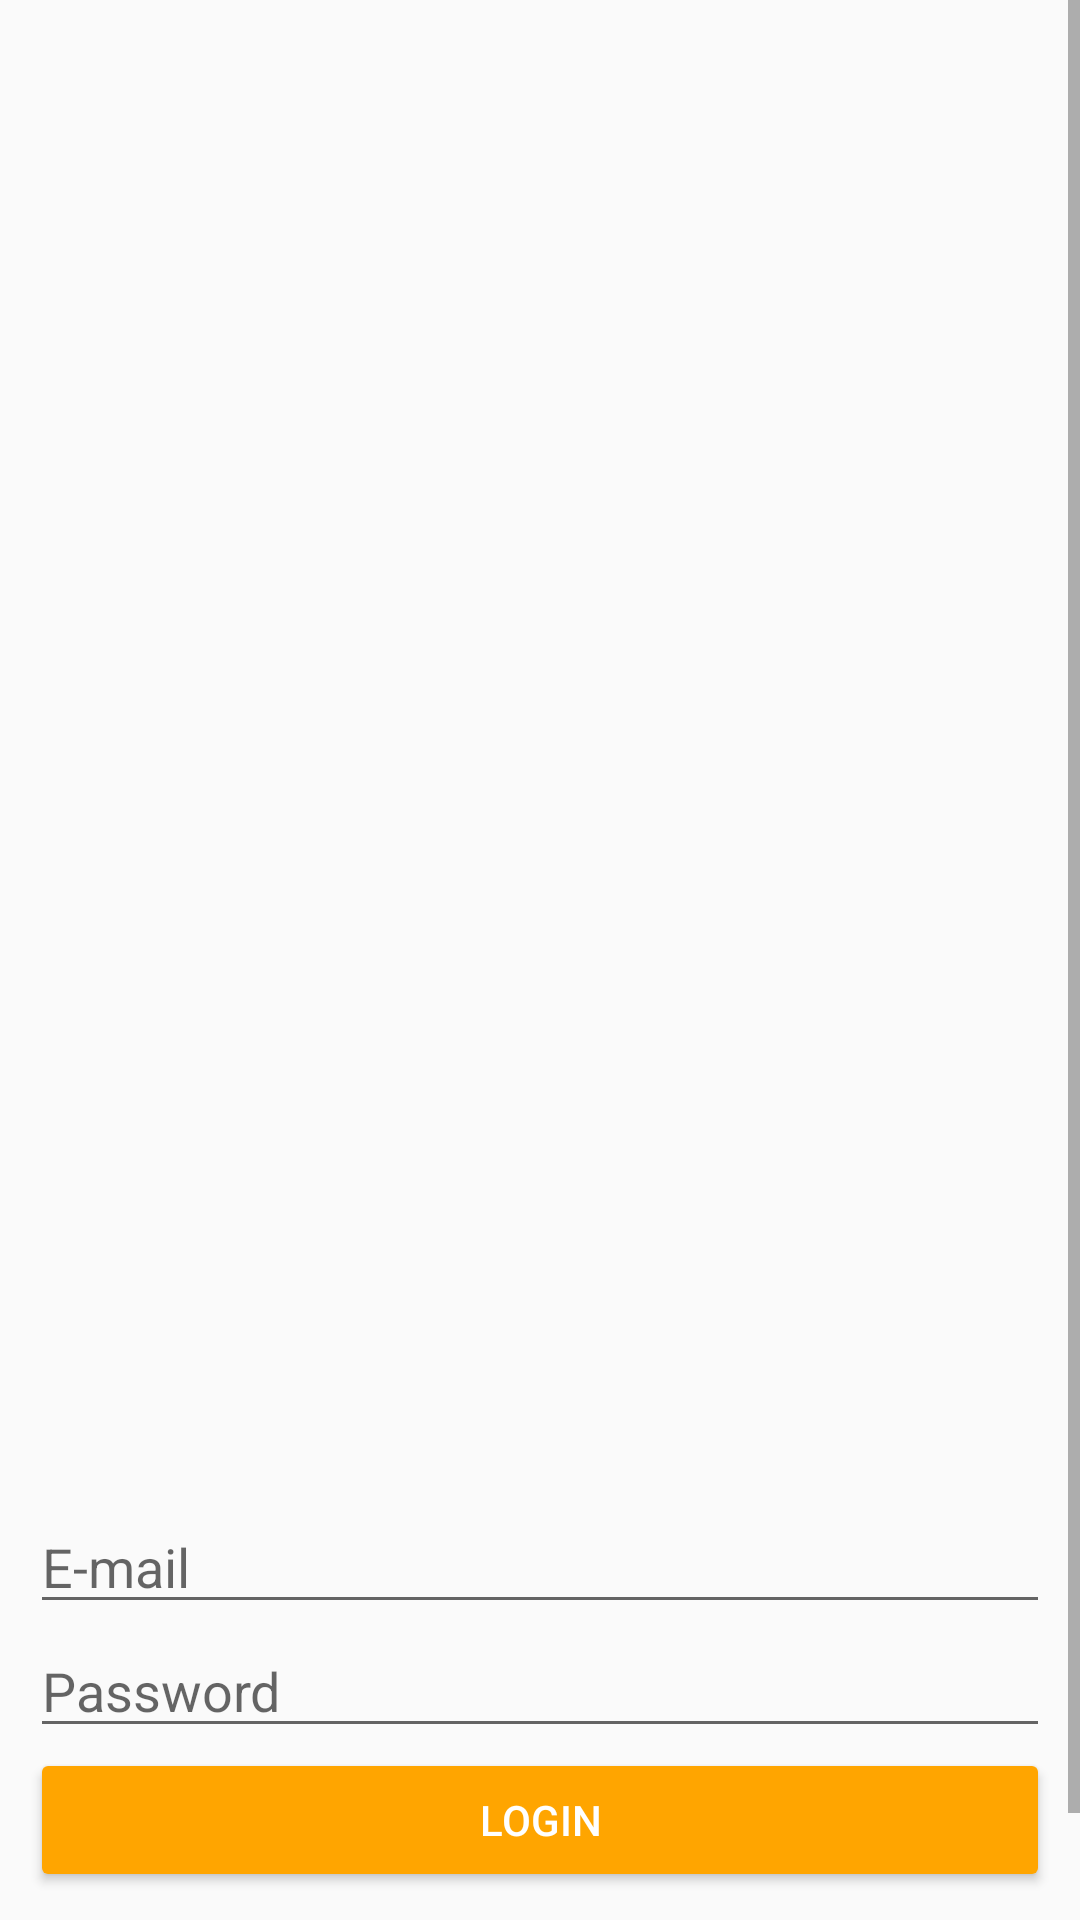

This screen was rendered from an Android layout file. Write that file and the resources it references.
<!-- AndroidManifest.xml: application theme AppTheme -->
<!-- res/layout/login.xml -->
<?xml version="1.0" encoding="utf-8"?>
<ScrollView xmlns:android="http://schemas.android.com/apk/res/android"
    xmlns:app="http://schemas.android.com/apk/res-auto"
    android:layout_height="fill_parent"
    android:layout_width="fill_parent">

    <RelativeLayout
        android:layout_width="match_parent"
        android:layout_height="wrap_content"
        android:padding="10dp">

        <ImageView
            android:id="@+id/loginlogo"
            android:layout_width="402dp"
            android:layout_height="461dp"
            android:layout_alignParentTop="true"
            android:layout_marginTop="13dp"
            app:srcCompat="@drawable/login_logo"
            android:contentDescription="@string/login_button" />

        <EditText
            android:layout_width="match_parent"
            android:layout_height="wrap_content"
            android:inputType="textEmailAddress"
            android:ems="10"
            android:layout_below="@+id/loginlogo"
            android:layout_centerHorizontal="true"
            android:layout_marginTop="16dp"
            android:id="@+id/login_email"
            android:hint="@string/hint_email"
            style="@style/Widget.AppCompat.EditText" />

        <EditText
            android:layout_width="match_parent"
            android:layout_height="wrap_content"
            android:inputType="textPassword"
            android:ems="10"
            android:layout_below="@+id/login_email"
            android:layout_centerHorizontal="true"
            android:id="@+id/login_password"
            android:hint="@string/hint_password"
            style="@style/Widget.AppCompat.EditText" />

        <Button
            android:text="@string/login_button"
            android:layout_width="match_parent"
            android:layout_height="wrap_content"
            android:layout_below="@+id/login_password"
            android:layout_centerHorizontal="true"
            android:id="@+id/login_button"
            style="@style/Widget.AppCompat.Button.Colored" />

        <TextView
            android:text="@string/startscreen_text_1"
            android:layout_width="wrap_content"
            android:layout_height="wrap_content"
            android:layout_below="@+id/login_button"
            android:layout_centerHorizontal="true"
            android:layout_marginTop="18dp"
            android:id="@+id/textView_login" />

        <ProgressBar
            style="?android:attr/progressBarStyle"
            android:layout_width="wrap_content"
            android:layout_height="wrap_content"
            android:layout_below="@+id/textView_login"
            android:layout_centerHorizontal="true"
            android:id="@+id/progressBar_login"
            android:visibility="gone" />

    </RelativeLayout>
</ScrollView>
<!-- resources referenced by this layout -->
<resources>
  <string name="hint_email">E-mail</string>
  <string name="hint_password">Password</string>
  <string name="login_button">Login</string>
  <string name="startscreen_text_1">New User ? Register Here</string>
  <style name="AppTheme" parent="Theme.AppCompat.Light.DarkActionBar">
          
          <item name="colorPrimary">@color/colorPrimary</item>
          <item name="colorPrimaryDark">@color/colorPrimaryDark</item>
          <item name="colorAccent">@color/orange</item>
      </style>
  <color name="colorPrimary">#FA8072</color>
  <color name="colorPrimaryDark">#303f9f</color>
  <color name="orange">#FFA500</color>
</resources>
